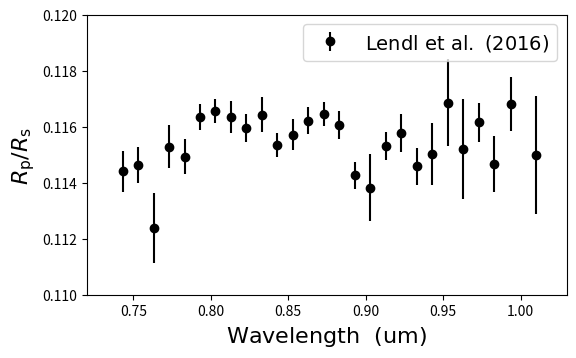

Reproduce this figure in Python. (Note: this script raises an exception after producing the figure.)
#! /usr/bin/env python

import numpy as np
import matplotlib.pyplot as plt

data = np.array([0.01308858,  0.01314029,  0.01263112,
    0.01329155,  0.01320978,  0.01353675,  0.01358983,
    0.01353593,  0.01344683,  0.01355458,  0.01330584,
    0.01339122,  0.01350668,  0.01356125,  0.01347328,
    0.01305809,  0.01295538,  0.01329724,  0.01340508,
    0.01313016,  0.01322972,  0.01365557,  0.01327246,
    0.01349141,  0.01314525,  0.01364311,  0.01322144])

uncert = np.array([1.65887743e-04, 1.50166767e-04, 2.80970600e-04,
   1.75239280e-04, 1.41368599e-04, 1.09366669e-04, 9.90891240e-05,
   1.31468743e-04, 1.18279659e-04, 1.46694416e-04, 1.01508836e-04,
   1.29606870e-04, 1.13893865e-04, 1.00149391e-04, 1.16074450e-04,
   1.09701130e-04, 2.73172104e-04, 1.16466817e-04, 1.56303432e-04,
   1.53546446e-04, 2.53045166e-04, 3.62256886e-04, 4.14742176e-04,
   1.62613570e-04, 2.29305440e-04, 2.24263123e-04, 4.82934942e-04])

wavelength = np.array([743.0, 753.0, 763.0, 773.0, 783.0,  793.0,
                803.0, 813.0, 823.0, 833.0, 843.0, 853.0,  863.0,
                873.0, 883.0, 893.0, 903.0, 913.0, 923.0,  933.0,
                943.0, 953.0, 963.0, 973.0, 983.0, 994.0, 1010.0])*1e-3

rprs  = np.sqrt(data)
error = 0.5 * uncert / rprs

lw = 1.5
plt.figure(-2, (6, 3.5))
plt.clf()
plt.subplots_adjust(0.15, 0.15, 0.95, 0.95)
ax = plt.subplot(111)
plt.errorbar(wavelength, rprs, error, fmt="o", lw=lw, color="k",
             elinewidth=lw, capthick=lw, label=r"$\rm Lendl\ et\ al.\ (2016)$")
plt.xlim(0.72, 1.03)
plt.ylim(0.11, 0.12)
plt.ylabel(r"$R_{\rm p}/R_{\rm s}$",  fontsize=16)
plt.xlabel(r"$\rm Wavelength\ \ (um)$", fontsize=16)
plt.legend(loc="best", fontsize=14)
plt.savefig("./plots/WASP49b_FORS2.ps")


